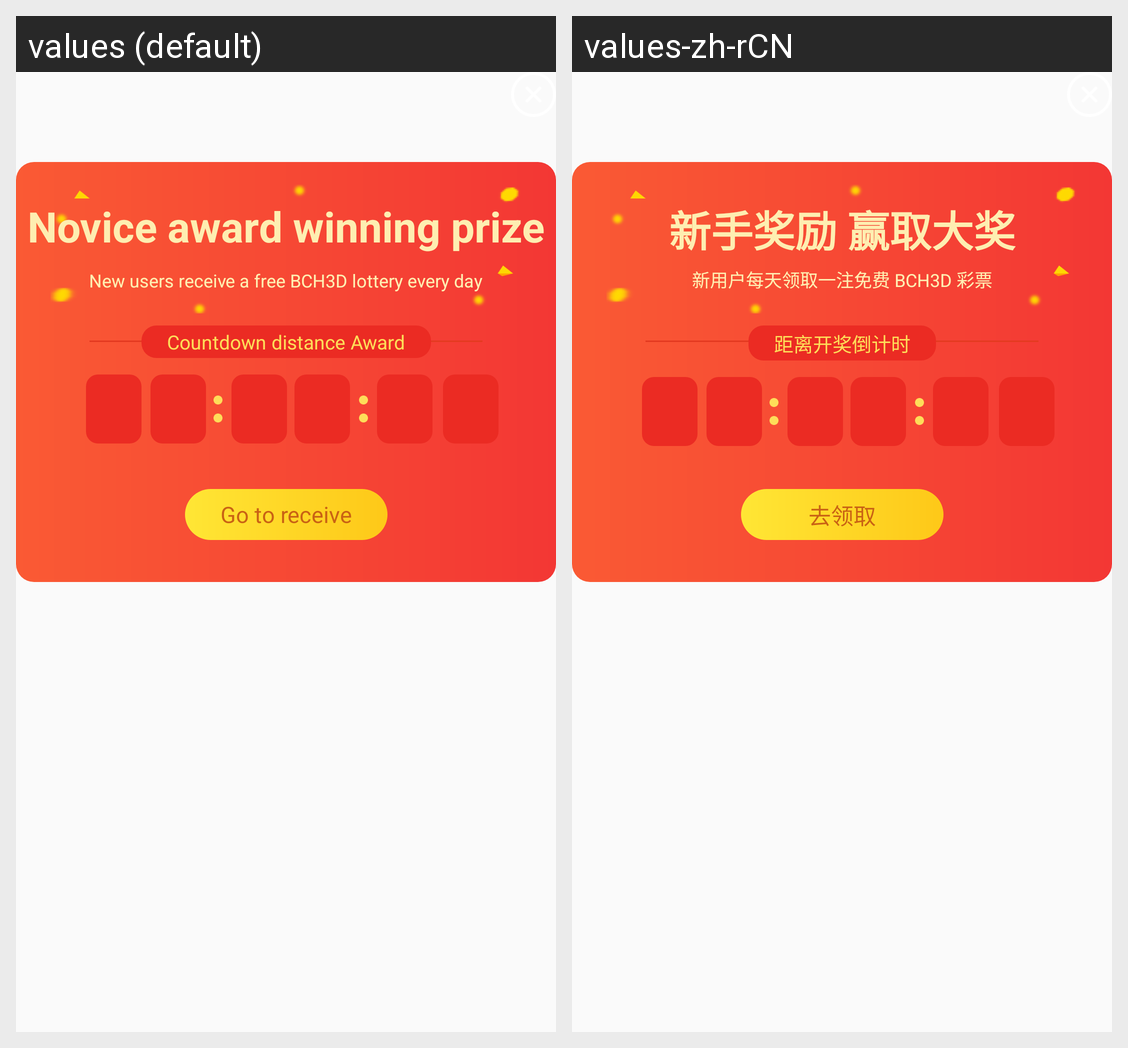

Strings drawn on this Android screen and how each of the app's shown locales translates them:
Android screen res/layout/dialog_free3d.xml rendered under 2 locales, left to right: values (default), values-zh-rCN. Device: Nexus 5 (rendered at 1080×1920; each locale shown at half size, 540×960, under a caption strip naming it); theme AppTheme.
Strings drawn on this screen, with the default value and each locale's value (text and hints the layout hard-codes, and strings that could not be matched under every locale, appear in the picture but are not listed):

novice_award
  values: Novice award winning prize
  values-zh-rCN: 新手奖励 赢取大奖

novice_free_3d_every_day
  values: New users receive a free BCH3D lottery every day
  values-zh-rCN: 新用户每天领取一注免费 BCH3D 彩票

countdown_distance_award
  values: Countdown distance Award
  values-zh-rCN: 距离开奖倒计时

go_to_receive
  values: Go to receive
  values-zh-rCN: 去领取
